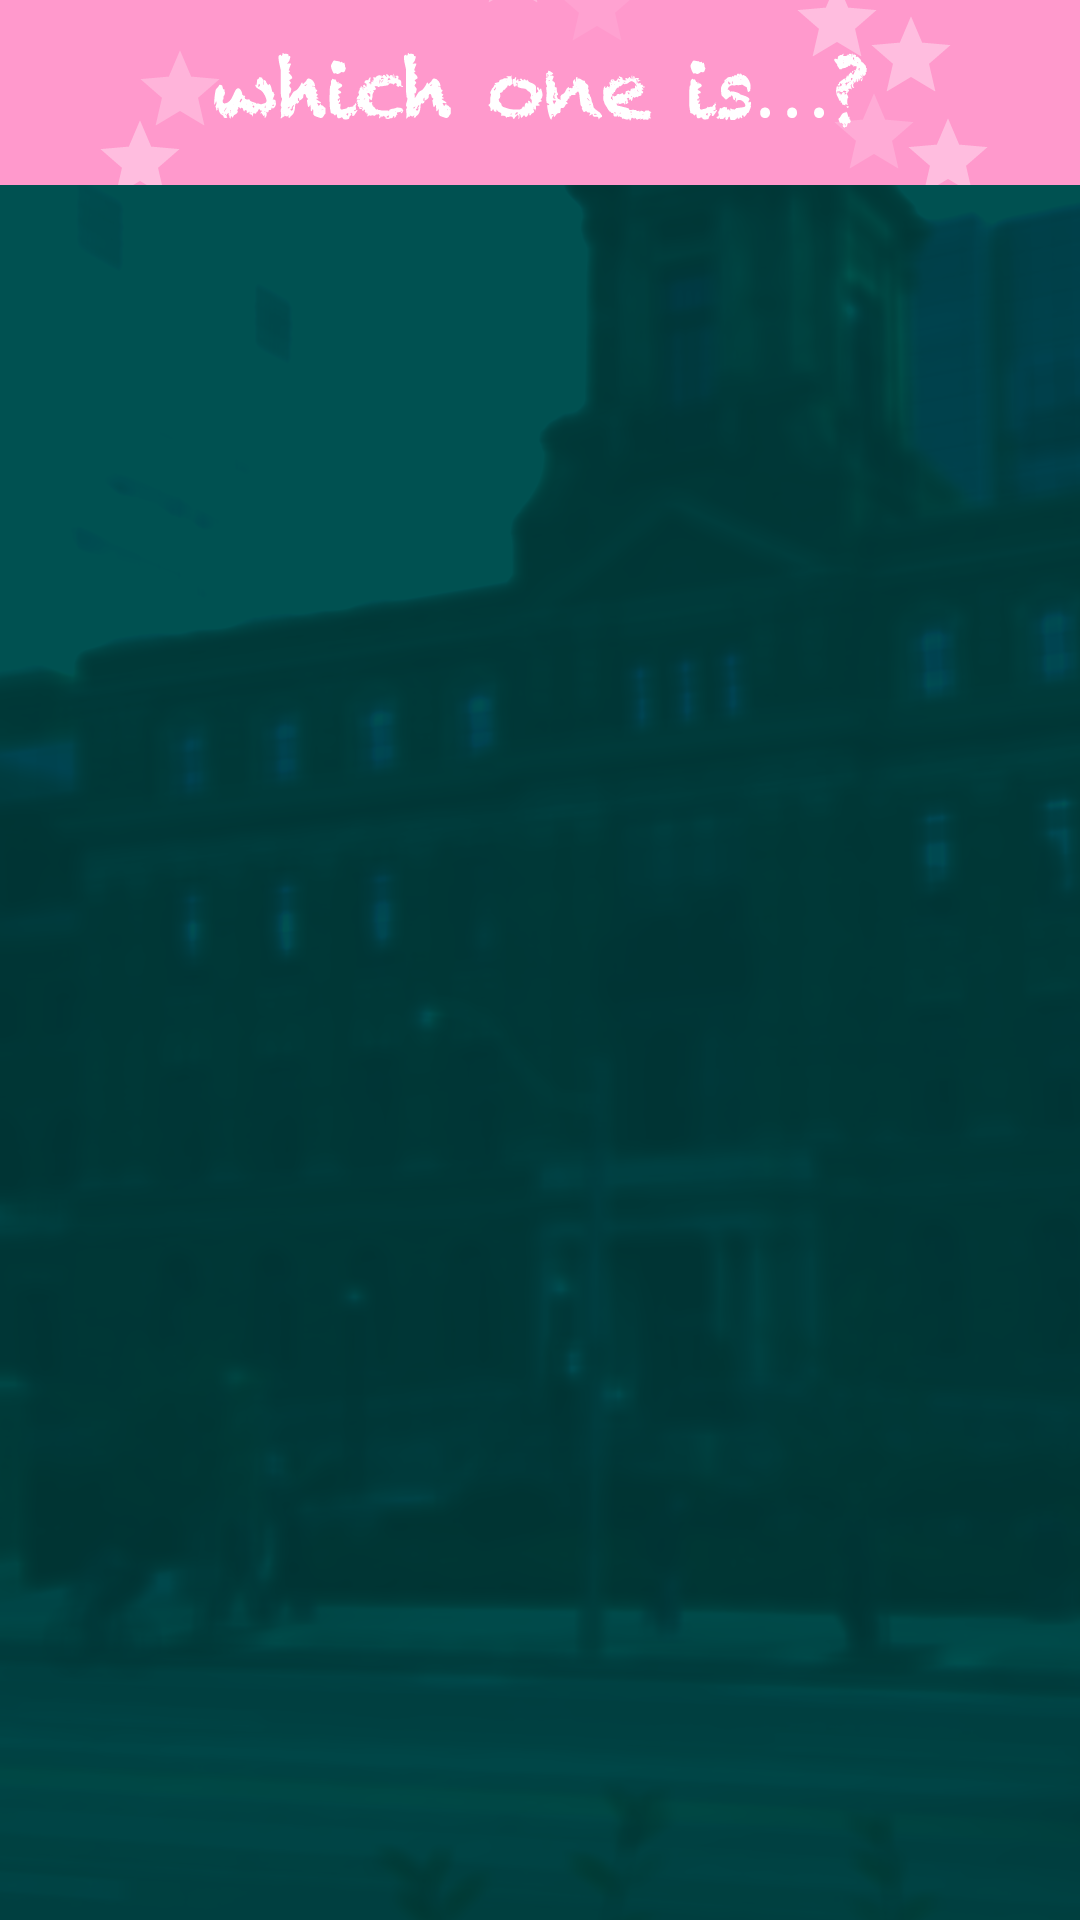

Reconstruct the res/layout file that produces this screen, plus the resources it refers to.
<!-- AndroidManifest.xml: application theme AppTheme -->
<!-- res/layout/score_fragment.xml -->
<?xml version="1.0" encoding="utf-8"?>
<LinearLayout xmlns:android="http://schemas.android.com/apk/res/android"
    android:layout_width="match_parent"
    android:layout_height="match_parent"
    android:background="@drawable/bg_screen"
    android:baselineAligned="false"
    android:orientation="vertical" >

    <ImageView
        android:id="@+id/banner_score"
        android:layout_width="match_parent"
        android:layout_height="wrap_content"
        android:layout_gravity="top|center_horizontal"
        android:contentDescription="@string/image_type"
        android:scaleType="centerInside"
        android:src="@drawable/banner_game01"
        android:visibility="visible" />

    <ListView
        android:id="@+id/score_list"
        android:layout_width="match_parent"
        android:layout_height="0dp"
        android:layout_weight="1" />
        
</LinearLayout>
<!-- resources referenced by this layout -->
<resources>
  <!-- drawable banner_game01: png bitmap (drawable-hdpi, 13124 bytes) -->
  <!-- drawable bg_screen: png bitmap (drawable-hdpi, 99490 bytes) -->
  <string name="image_type">image/png</string>
  <style name="AppTheme" parent="AppBaseTheme">
          
      </style>
  <style name="AppBaseTheme" parent="Theme.AppCompat.Light">
          
      </style>
</resources>
